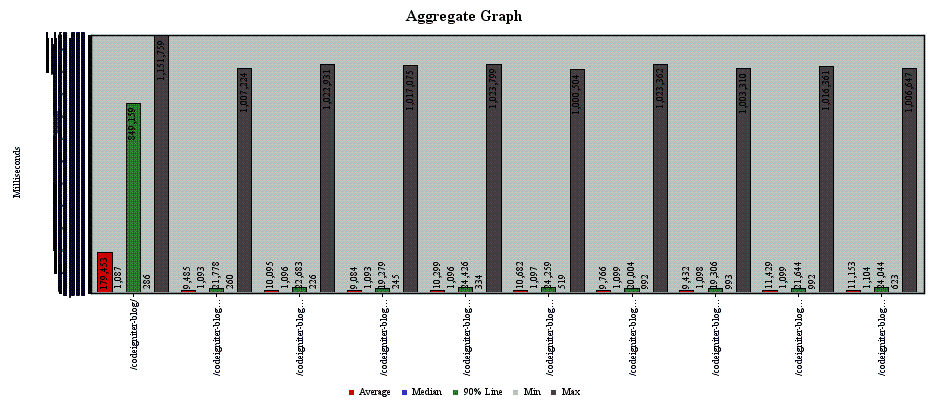

Values plotted in this chart, from the file beside it:
sampler_label, aggregate_report_count, average, aggregate_report_min, aggregate_report_max, aggregate_report_stddev, aggregate_report_error%, aggregate_report_rate, aggregate_report_bandwidth, average_bytes
/codeigniter-blog/, 995, 179453, 286, 1151759, 339236, 0.6583, 0.5787, 21.76, 38503
/codeigniter-blog/about, 995, 9485, 260, 1007224, 50022, 0.6553, 0.5743, 7.711, 13749
/codeigniter-blog/auth/login, 1990, 10095, 226, 1022931, 57242, 0.6503, 1.134, 2.255, 2036
/codeigniter-blog/dashboard, 995, 9084, 245, 1017075, 53764, 0.6452, 0.5632, 1.094, 1988
/codeigniter-blog/add-category, 2985, 10299, 334, 1023799, 51947, 0.6482, 1.656, 4.827, 2985
/codeigniter-blog/add-new-post, 2985, 10682, 519, 1000504, 51744, 0.6482, 1.64, 38.74, 24189
/codeigniter-blog/view_post/1, 2985, 9766, 992, 1023362, 50123, 0.6214, 1.628, 30.87, 19418
/codeigniter-blog/blog/search, 995, 9432, 993, 1003310, 52452, 0.6161, 0.5413, 1.278, 2417
/codeigniter-blog/category/as, 995, 11429, 992, 1016361, 59813, 0.6121, 0.5401, 14.12, 26774
/codeigniter-blog/auth/logout, 995, 11153, 623, 1006647, 52660, 0.609, 0.5404, 1.123, 2127
TOTAL, 16915, 20145, 226, 1151759, 104815, 0.6383, 9.097, 119.9, 13495
